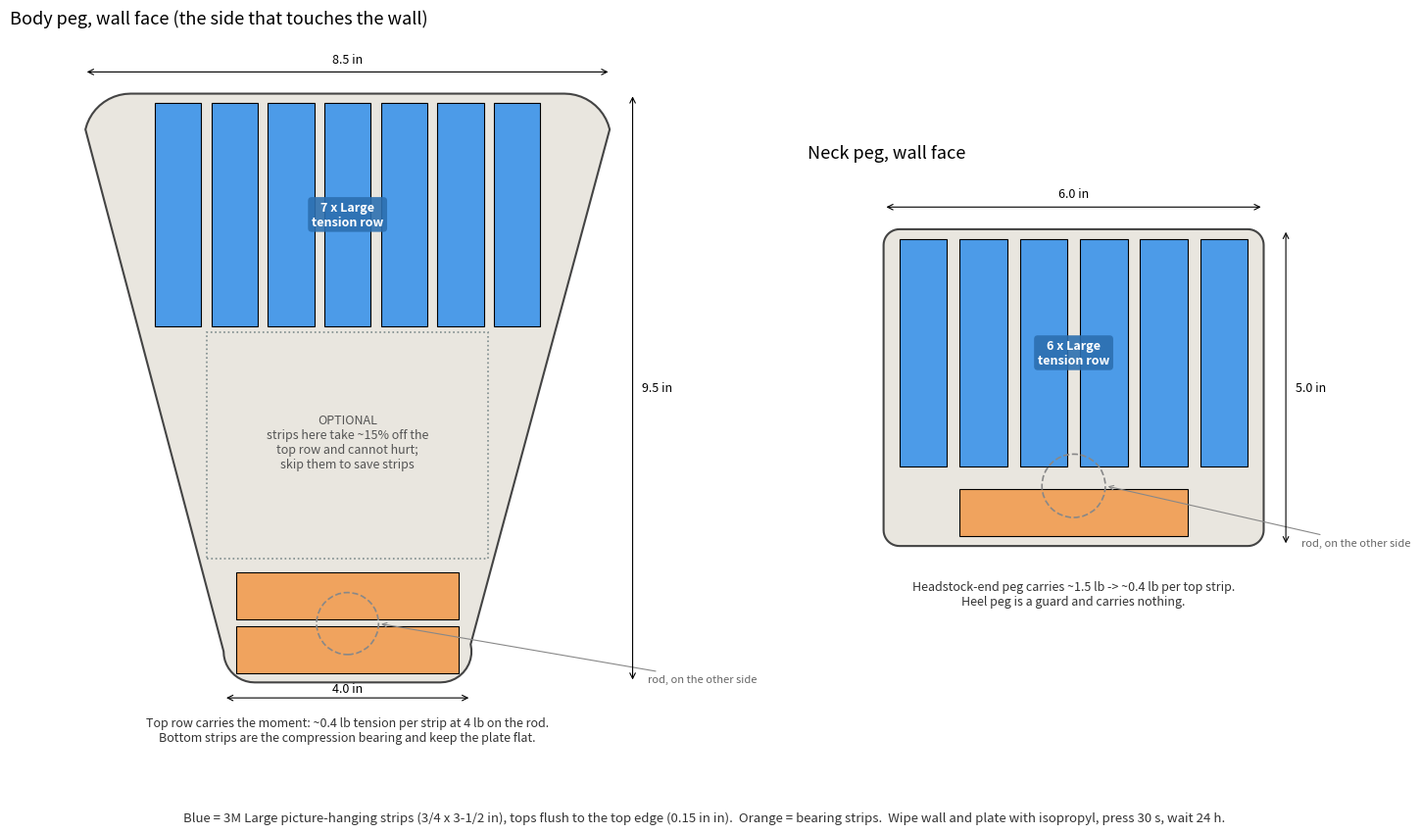

Python code for this plot: (Note: this script raises an exception after producing the figure.)
"""Wall-face view of both plates with the Command-strip placement drawn to scale."""
import matplotlib
matplotlib.use("Agg")
import matplotlib.pyplot as plt
from matplotlib.patches import Rectangle, Circle, FancyBboxPatch, Polygon
import numpy as np

STRIP_W, STRIP_L = 0.75, 3.6          # 3M Large picture-hanging strip
EDGE = 0.15                            # margin from any plate edge

def trapezoid(ax, wb, wt, H, r_top, r_bot):
    # rounded trapezoid outline via polygon with many points on the arcs (good enough to look at)
    pts = []
    def arc(cx, cy, r, a0, a1):
        for a in np.linspace(a0, a1, 12):
            pts.append((cx + r*np.cos(a), cy + r*np.sin(a)))
    slope_x = (wt - wb) / 2 / H
    ang = np.arctan(slope_x)
    # bottom-left corner, bottom-right, top-right, top-left (approximate tangent points)
    arc(-wb/2 + r_bot, r_bot, r_bot, np.pi, 1.5*np.pi)
    arc( wb/2 - r_bot, r_bot, r_bot, 1.5*np.pi, 2*np.pi + ang)
    arc( wt/2 - r_top, H - r_top, r_top, ang, 0.5*np.pi)
    arc(-wt/2 + r_top, H - r_top, r_top, 0.5*np.pi, np.pi - ang)
    ax.add_patch(Polygon(pts, closed=True, facecolor="#e9e6df", edgecolor="#444", lw=1.5, zorder=1))
    return lambda y: (wb + (wt - wb) * y / H) / 2

def strips_top_row(ax, half_w_at, H, n, color):
    y0 = H - EDGE - STRIP_L
    hw = half_w_at(y0) - EDGE - 0.1       # narrowest point of the row is its bottom
    gap = (2*hw - n*STRIP_W) / (n - 1)
    x = -hw
    for i in range(n):
        ax.add_patch(Rectangle((x, y0), STRIP_W, STRIP_L, facecolor=color, edgecolor="k", lw=0.8, zorder=3))
        x += STRIP_W + gap
    return y0, gap

def strips_bottom(ax, half_w_at, rows, color):
    for i in range(rows):
        y = EDGE + i * (STRIP_W + 0.12)
        hw = half_w_at(y)
        L = min(STRIP_L, 2*hw - 2*EDGE)
        ax.add_patch(Rectangle((-L/2, y), L, STRIP_W, facecolor=color, edgecolor="k", lw=0.8, zorder=3))

def draw(ax, title, wb, wt, H, r_top, r_bot, n_top, n_bot, rod_y, note):
    ax.set_aspect("equal"); ax.axis("off"); ax.set_title(title, fontsize=13, loc="left")
    hw = trapezoid(ax, wb, wt, H, r_top, r_bot)
    y0, gap = strips_top_row(ax, hw, H, n_top, "#4c9be8")
    strips_bottom(ax, hw, n_bot, "#f0a35e")
    # rod, seen through the plate
    ax.add_patch(Circle((0, rod_y), 0.5, fill=False, ls="--", lw=1.2, ec="#888", zorder=4))
    ax.annotate("rod, on the other side", xy=(0.5, rod_y), xytext=(wt/2 + 0.6, rod_y - 0.9),
                fontsize=8, color="#666", va="center", arrowprops=dict(arrowstyle="->", color="#888", lw=0.8))
    # no-strip band (only worth marking when there is one)
    yb = EDGE + n_bot * (STRIP_W + 0.12) + 0.1
    if y0 - yb > 1.5:
        ax.add_patch(Rectangle((-hw(yb) + 0.2, yb), 2*hw(yb) - 0.4, y0 - yb - 0.1, facecolor="none",
                               edgecolor="#7f8c8d", ls=":", lw=1.2, zorder=2))
        ax.text(0, (yb + y0) / 2, "OPTIONAL\nstrips here take ~15% off the\ntop row and cannot hurt;\n"
                "skip them to save strips",
                ha="center", va="center", fontsize=9, color="#555")
    ax.text(0, y0 + STRIP_L / 2, f"{n_top} x Large\ntension row", ha="center", va="center", fontsize=9,
            color="white", weight="bold", zorder=5,
            bbox=dict(boxstyle="round,pad=0.3", fc="#2c6fb0", ec="none", alpha=0.9))
    ax.text(0, -0.55, note, ha="center", va="top", fontsize=9, color="#333")
    # dims
    ax.annotate("", (wt/2 + 0.35, 0), (wt/2 + 0.35, H), arrowprops=dict(arrowstyle="<->", lw=0.8))
    ax.text(wt/2 + 0.5, H/2, f"{H} in", va="center", fontsize=9)
    ax.annotate("", (-wt/2, H + 0.35), (wt/2, H + 0.35), arrowprops=dict(arrowstyle="<->", lw=0.8))
    ax.text(0, H + 0.5, f"{wt} in", ha="center", fontsize=9)
    if wb != wt:
        ax.annotate("", (-wb/2, -0.25), (wb/2, -0.25), arrowprops=dict(arrowstyle="<->", lw=0.8))
        ax.text(0, -0.2, f"{wb} in", ha="center", va="bottom", fontsize=9)
    ax.set_xlim(-wt/2 - 1.2, wt/2 + 1.6); ax.set_ylim(-1.6, H + 1.0)

fig, axes = plt.subplots(1, 2, figsize=(15, 8.5), gridspec_kw=dict(width_ratios=[1.35, 1]))
draw(axes[0], "Body peg, wall face (the side that touches the wall)",
     4.0, 8.5, 9.5, 0.75, 0.5, 7, 2, rod_y=0.95,
     note="Top row carries the moment: ~0.4 lb tension per strip at 4 lb on the rod.\n"
          "Bottom strips are the compression bearing and keep the plate flat.")
draw(axes[1], "Neck peg, wall face",
     6.0, 6.0, 5.0, 0.25, 0.25, 6, 1, rod_y=0.95,
     note="Headstock-end peg carries ~1.5 lb -> ~0.4 lb per top strip.\nHeel peg is a guard and carries nothing.")
fig.text(0.5, 0.01, "Blue = 3M Large picture-hanging strips (3/4 x 3-1/2 in), tops flush to the top edge (0.15 in in).  "
         "Orange = bearing strips.  Wipe wall and plate with isopropyl, press 30 s, wait 24 h.",
         ha="center", fontsize=9.5, color="#333")
plt.tight_layout(rect=(0, 0.04, 1, 1))
plt.savefig("renders/10_strip_layout.png", dpi=120)
print("ok")
